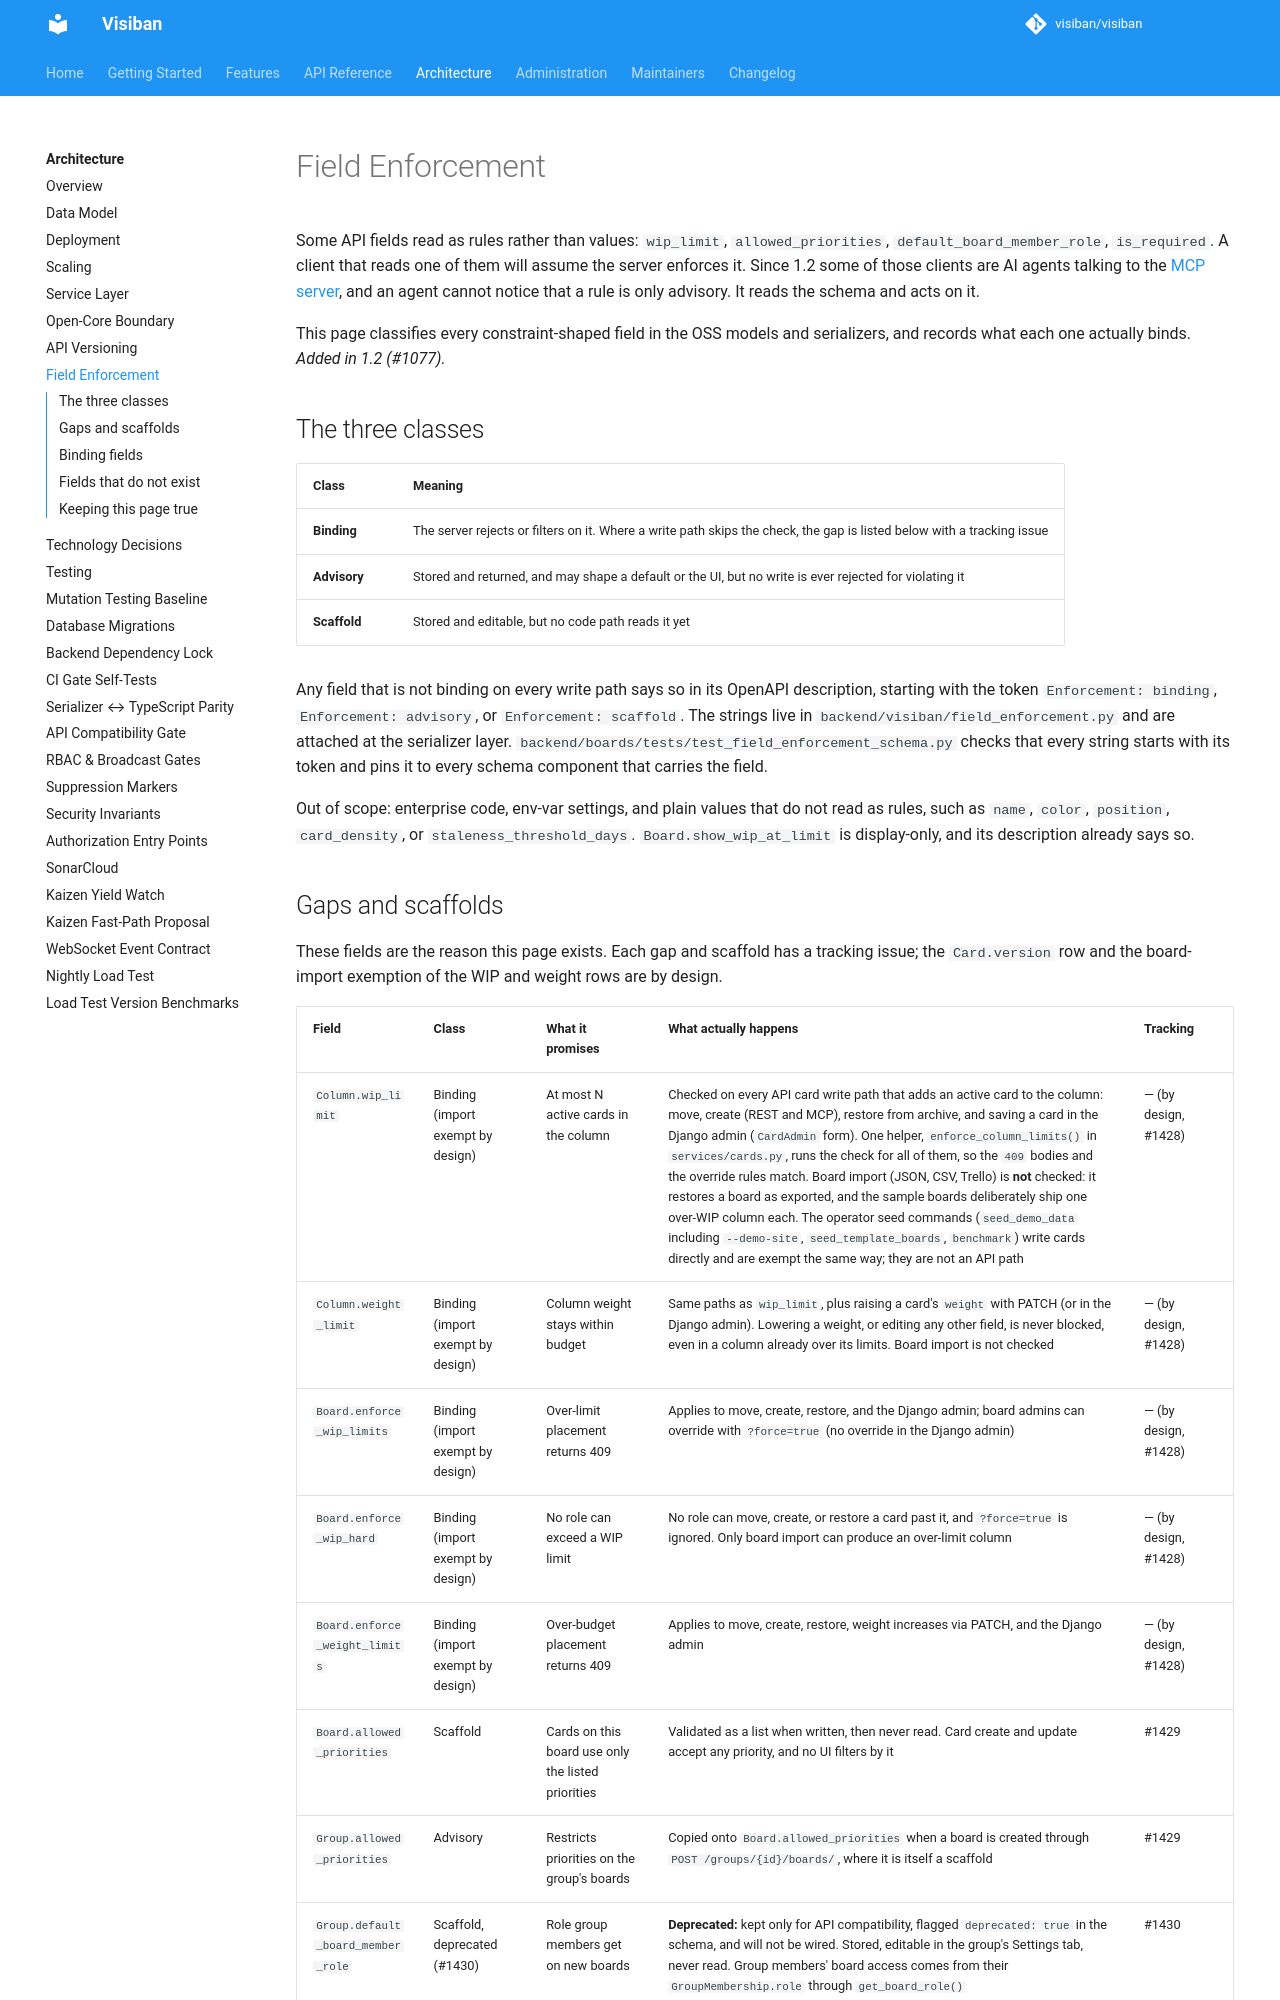

repository: mbartosek/visiban · page: v1.2.0-beta.1/architecture/field-enforcement/index.html · generator: mkdocs

# Field Enforcement

Some API fields read as rules rather than values: `wip_limit`, `allowed_priorities`, `default_board_member_role`, `is_required`. A client that reads one of them will assume the server enforces it. Since 1.2 some of those clients are AI agents talking to the [MCP server](../features/mcp-server.md), and an agent cannot notice that a rule is only advisory. It reads the schema and acts on it.

> **Added in 1.2** (#1077)

This page classifies every constraint-shaped field in the OSS models and serializers, and records what each one actually binds.

## The three classes

| Class | Meaning |
|---|---|
| **Binding** | The server rejects or filters on it. Where a write path skips the check, the gap is listed below with a tracking issue |
| **Advisory** | Stored and returned, and may shape a default or the UI, but no write is ever rejected for violating it |
| **Scaffold** | Stored and editable, but no code path reads it yet |

Any field that is not binding on every write path says so in its OpenAPI description, starting with the token `Enforcement: binding`, `Enforcement: advisory`, or `Enforcement: scaffold`. The strings live in `backend/visiban/field_enforcement.py` and are attached at the serializer layer. `backend/boards/tests/test_field_enforcement_schema.py` checks that every string starts with its token and pins it to every schema component that carries the field.

Out of scope: enterprise code, env-var settings, and plain values that do not read as rules, such as `name`, `color`, `position`, `card_density`, or `staleness_threshold_days`. `Board.show_wip_at_limit` is display-only, and its description already says so.
